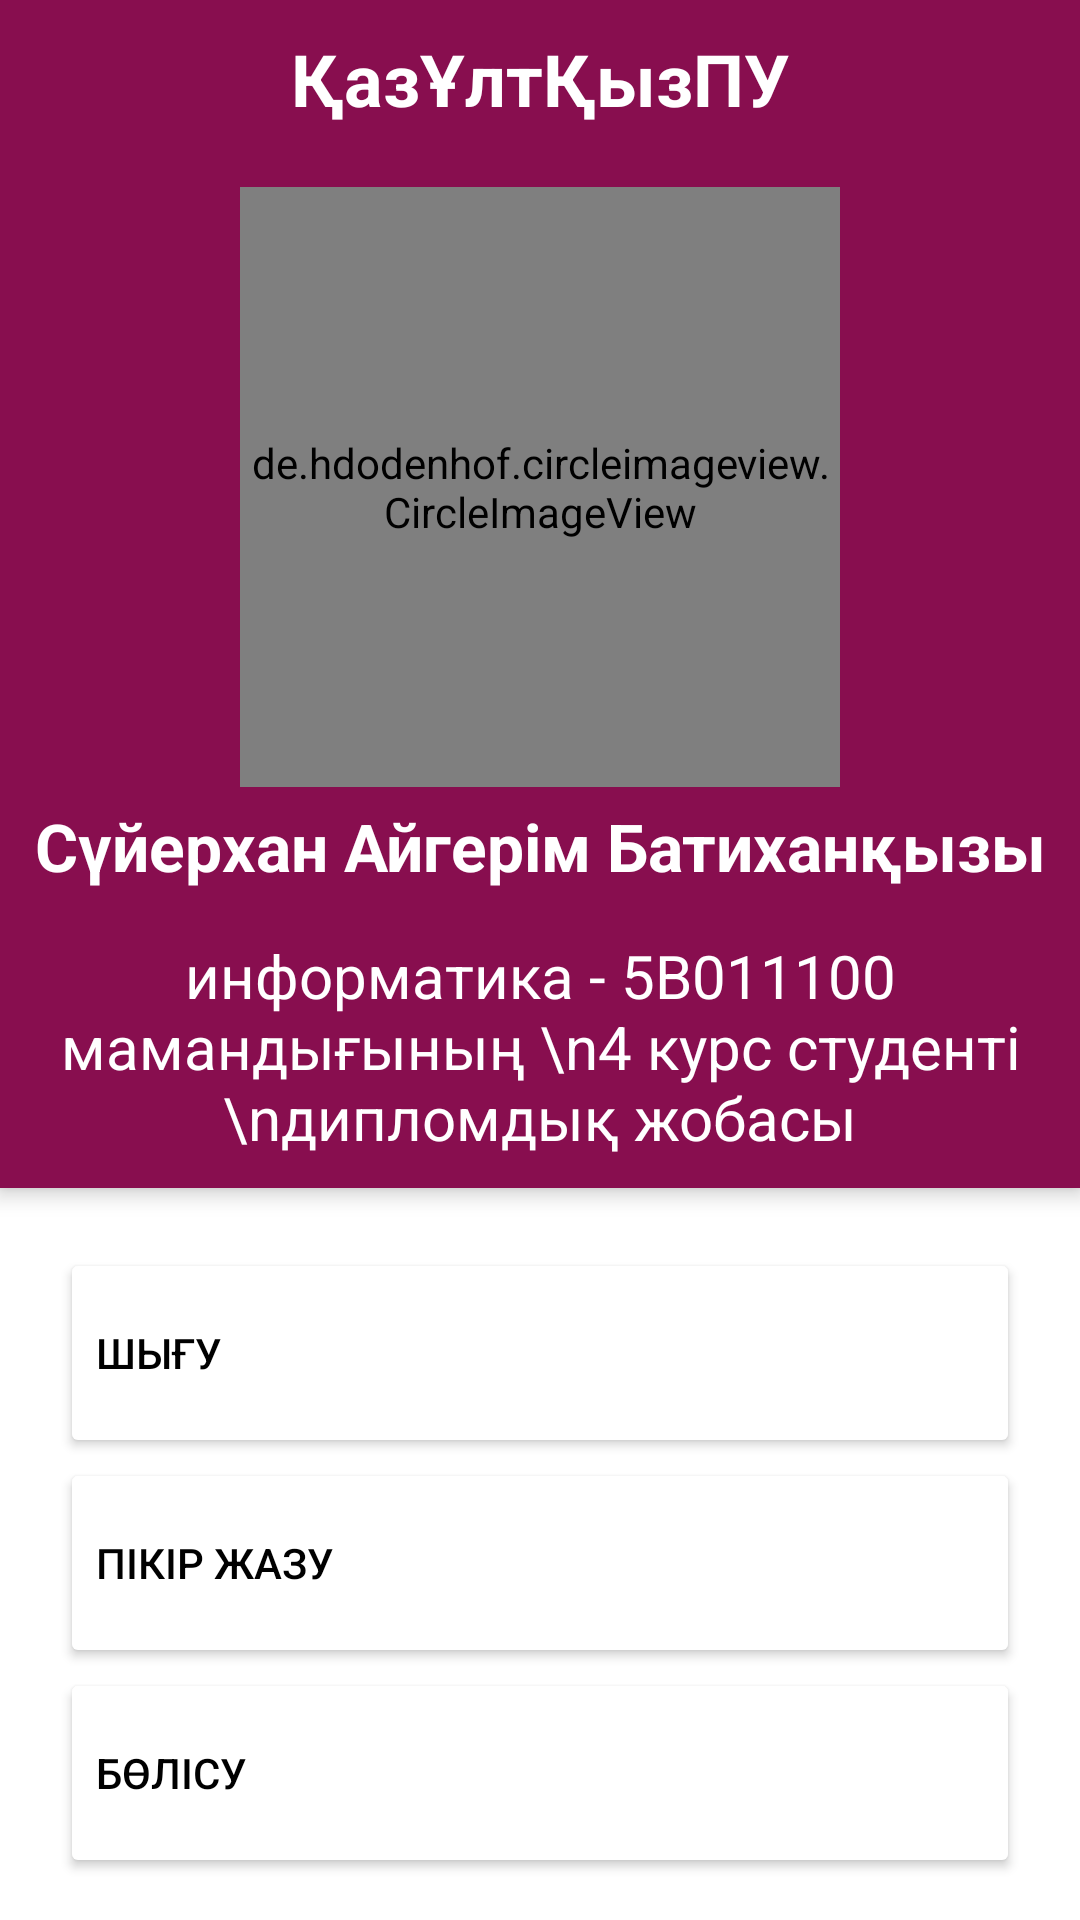

Reconstruct the res/layout file that produces this screen, plus the resources it refers to.
<!-- AndroidManifest.xml: application theme Theme.Okulik -->
<!-- res/layout/about_us_fragment.xml -->
<?xml version="1.0" encoding="utf-8"?>
<androidx.coordinatorlayout.widget.CoordinatorLayout xmlns:android="http://schemas.android.com/apk/res/android"
    xmlns:app="http://schemas.android.com/apk/res-auto"
    android:layout_width="match_parent"
    android:layout_height="match_parent"
    android:orientation="vertical">

    <com.google.android.material.appbar.AppBarLayout
        android:id="@+id/app_bar"
        android:layout_width="match_parent"
        android:layout_height="wrap_content"
        android:fitsSystemWindows="true"
        android:background="@color/user_back"
        android:theme="@style/Theme.Okulik">

        <RelativeLayout
            android:id="@+id/userLayout"
            android:layout_width="match_parent"
            android:layout_height="wrap_content"
            android:gravity="center">

            <TextView
                android:id="@+id/univerName"
                android:layout_width="match_parent"
                android:layout_height="wrap_content"
                android:gravity="center"
                android:padding="10dp"
                android:text="ҚазҰлтҚызПУ"
                android:textStyle="bold"
                android:textColor="@color/white"
                android:textSize="24dp" />

            <de.hdodenhof.circleimageview.CircleImageView
                android:id="@+id/profile_image"
                android:layout_below="@id/univerName"
                android:layout_width="200dp"
                android:layout_height="200dp"
                android:layout_marginTop="10dp"
                android:layout_centerInParent="true"
                android:src="@drawable/aigerim"
                app:civ_border_width="5dp"
                app:civ_border_color="#FFFFFF"/>

            <TextView
                android:id="@+id/name"
                android:layout_width="match_parent"
                android:layout_height="wrap_content"
                android:layout_below="@id/profile_image"
                android:gravity="center"
                android:padding="5dp"
                android:textStyle="bold"
                android:text="Сүйерхан Айгерім Батиханқызы"
                android:textColor="@color/white"
                android:textSize="22dp" />

            <TextView
                android:id="@+id/desc"
                android:layout_width="match_parent"
                android:layout_height="wrap_content"
                android:layout_below="@id/name"
                android:padding="10dp"
                android:gravity="center_vertical|center_horizontal"
                android:text="информатика - 5В011100 мамандығының \n4 курс студенті \nдипломдық жобасы"
                android:textColor="@color/white"
                android:textSize="20dp" />

        </RelativeLayout>


    </com.google.android.material.appbar.AppBarLayout>

    <ScrollView
        android:layout_width="match_parent"
        app:layout_behavior="@string/appbar_scrolling_view_behavior"
        android:layout_height="match_parent">

        <LinearLayout
            android:layout_width="match_parent"
            android:layout_height="match_parent"
            android:layout_below="@id/userLayout"
            android:layout_alignParentBottom="true"
            android:layout_margin="20dp"
            android:gravity="center_vertical|bottom"
            android:orientation="vertical">

            <Button
                android:id="@+id/btnLogOut"
                android:layout_width="match_parent"
                android:layout_height="70dp"
                android:backgroundTint="@color/white"
                android:drawableRight="@drawable/ic_baseline_arrow_forward_ios_24"
                android:gravity="center_vertical"
                android:text="Шығу"
                android:textColor="@color/black" />

            <Button
                android:id="@+id/offer_btn"
                android:layout_width="match_parent"
                android:layout_height="70dp"
                android:backgroundTint="@color/white"
                android:drawableRight="@drawable/ic_baseline_arrow_forward_ios_24"
                android:gravity="center_vertical"
                android:text="Пікір жазу"
                android:textColor="@color/black" />


            <Button
                android:id="@+id/review_btn"
                android:layout_width="match_parent"
                android:layout_height="70dp"
                android:backgroundTint="@color/white"
                android:drawableRight="@drawable/ic_baseline_arrow_forward_ios_24"
                android:gravity="center_vertical"
                android:text="Бөлісу"
                android:textColor="@color/black" />


        </LinearLayout>


    </ScrollView>
</androidx.coordinatorlayout.widget.CoordinatorLayout>
<!-- resources referenced by this layout -->
<resources>
  <color name="black">#FF000000</color>
  <color name="user_back">#880E4F</color>
  <color name="white">#FFFFFFFF</color>
  <!-- drawable aigerim: jpeg bitmap (drawable, 67991 bytes) -->
  <style name="Theme.Okulik" parent="Theme.MaterialComponents.DayNight.DarkActionBar">
          
          <item name="colorPrimary">@color/purple_500</item>
          <item name="colorPrimaryVariant">@color/purple_700</item>
          <item name="colorOnPrimary">@color/white</item>
          
          <item name="colorSecondary">@color/teal_200</item>
          <item name="colorSecondaryVariant">@color/teal_700</item>
          <item name="colorOnSecondary">@color/black</item>
          
          <item name="android:statusBarColor" tools:targetApi="l">?attr/colorPrimaryVariant</item>
          
      </style>
  <color name="purple_500">#FF6200EE</color>
  <color name="purple_700">#FF3700B3</color>
  <color name="teal_200">#FF03DAC5</color>
  <color name="teal_700">#FF018786</color>
</resources>
